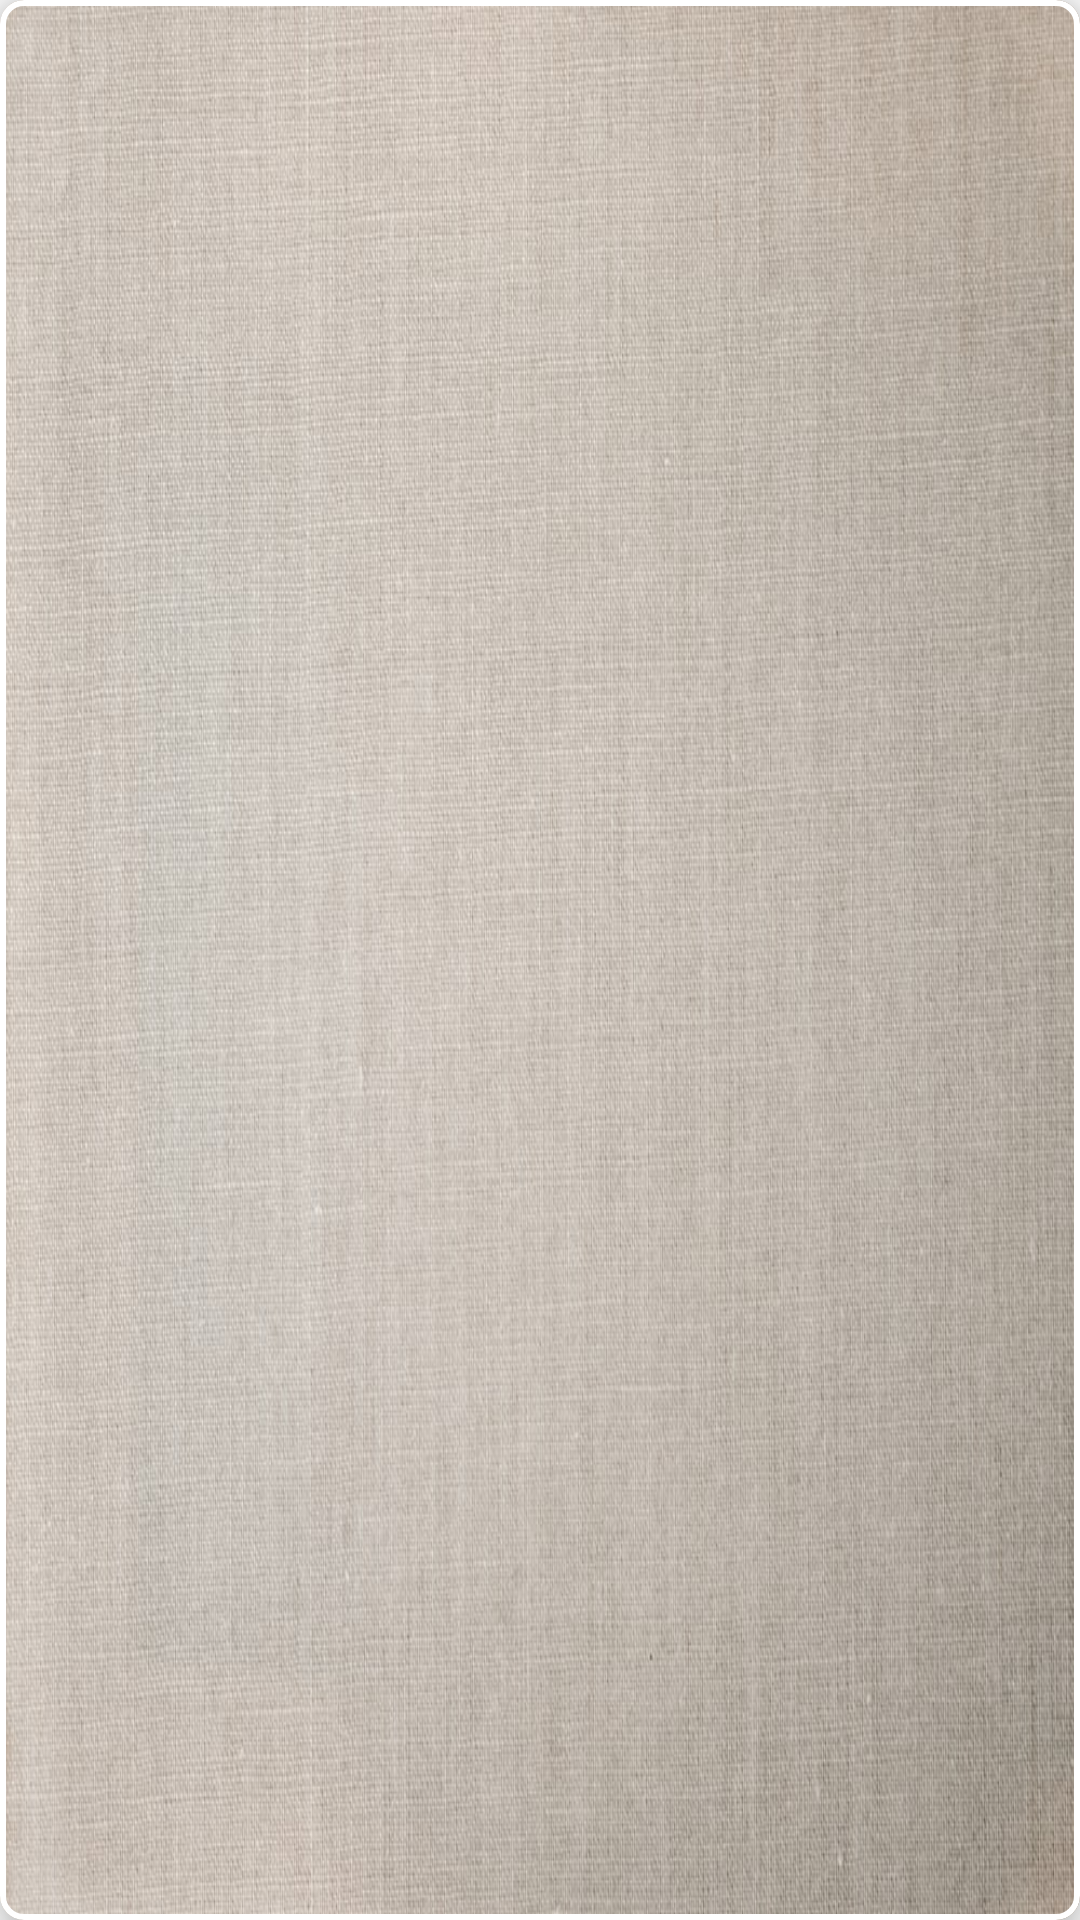

The Android layout XML behind this screen, and the referenced resources:
<!-- AndroidManifest.xml: application theme Theme.YesChefUserApp -->
<!-- res/layout/tile.xml -->
<?xml version="1.0" encoding="utf-8"?>
<com.google.android.material.card.MaterialCardView xmlns:android="http://schemas.android.com/apk/res/android"
    xmlns:app="http://schemas.android.com/apk/res-auto"
    android:id="@+id/categoryCard"
    android:layout_width="match_parent"
    android:layout_height="120dp"
    android:layout_gravity="center"
    android:layout_margin="5dp"
    android:clickable="true"
    android:foreground="?attr/selectableItemBackgroundBorderless"
    app:cardCornerRadius="8dp"
    app:cardElevation="8dp"
    app:strokeColor="#fff"
    app:strokeWidth="2dp">

    <TextView
        android:id="@+id/child_item"
        android:layout_width="match_parent"
        android:layout_height="match_parent"
        android:background="@drawable/filter_background"
        android:fontFamily="@font/courier_prime_bold_italic"
        android:gravity="center"
        android:textColor="@color/black"
        android:textSize="18sp" />

</com.google.android.material.card.MaterialCardView>
<!-- resources referenced by this layout -->
<resources>
  <!-- drawable filter_background: png bitmap (drawable, 159032 bytes) -->
  <style name="Theme.YesChefUserApp" parent="Theme.AppCompat.Light.NoActionBar">
          
          <item name="colorPrimary">@color/purple_500</item>
          <item name="colorPrimaryVariant">@color/purple_700</item>
          <item name="colorOnPrimary">@color/white</item>
          
          <item name="colorSecondary">@color/teal_200</item>
          <item name="colorSecondaryVariant">@color/teal_700</item>
          <item name="colorOnSecondary">@color/black</item>
          
          <item name="android:statusBarColor" tools:targetApi="l">?attr/colorPrimaryVariant</item>
          
      </style>
  <!-- not gathered from this repository: default colours our renderer supplied (Android Studio template values) -->
  <color name="purple_500">#FF6200EE</color>
  <color name="purple_700">#FF3700B3</color>
  <color name="teal_200">#FF03DAC5</color>
  <color name="teal_700">#FF018786</color>
  <color name="black">#FF000000</color>
  <color name="white">#FFFFFFFF</color>
</resources>
